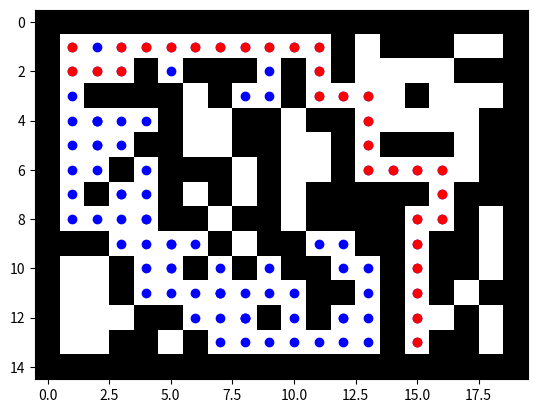

Write the Python code that produced this figure.
# -*- coding: utf-8 -*-
"""Maze_Runner_DFS.ipynb

Automatically generated by Colab.

Original file is located at
    https://colab.research.google.com/<link-removed>
"""

import matplotlib.pyplot as plt
import numpy as np

#Laberinto de 15x15 con 1 representado por paredes y 0 por caminos
maze = np.array([
    [1,1,1,1,1,1,1,1,1,1,1,1,1,1,1,1,1,1,1,1],
    [1,0,0,0,0,0,0,0,0,0,0,0,1,0,1,1,1,0,0,1],
    [1,0,0,0,1,0,1,1,1,0,1,0,1,0,0,0,0,1,1,1],
    [1,0,1,1,1,1,0,1,0,0,1,0,0,0,0,1,0,0,0,1],
    [1,0,0,0,0,1,0,0,1,1,0,1,1,0,0,0,0,0,1,1],
    [1,0,0,0,1,1,0,0,1,1,0,0,1,0,1,1,1,0,1,1],
    [1,0,0,1,0,1,1,1,0,1,0,0,1,0,0,0,0,0,1,1],
    [1,0,1,0,0,1,0,1,0,1,0,1,1,1,1,1,0,1,1,1],
    [1,0,0,0,0,1,1,0,1,1,0,1,1,1,1,0,0,1,0,1],
    [1,1,1,0,0,0,0,1,0,1,1,0,0,1,1,0,1,1,0,1],
    [1,0,0,1,0,0,1,0,1,0,1,1,0,0,1,0,1,1,0,1],
    [1,0,0,1,0,0,0,0,0,0,0,1,1,0,1,0,1,0,1,1],
    [1,0,0,0,1,1,0,0,0,1,0,1,0,0,1,0,0,1,0,1],
    [1,0,0,1,1,0,1,0,0,0,0,0,0,0,1,0,1,1,0,1],
    [1,1,1,1,1,1,1,1,1,1,1,1,1,1,1,1,1,1,1,1],
    ])

#Inicializar punto inicial y punto final
punto_inicial = (1,1)
meta = (13,15)

#Tipos de movimiento
movimientos = [(-1,0),(0,1),(1,0),(0,-1)]

def dfs(laberinto,punto_inicial,meta):
    #Lista para manejar los nodos por explorar (pila)
    pila = [(punto_inicial,[])]
    #Matriz de visitados
    filas = np.shape(laberinto)[0]
    columnas = np.shape(laberinto)[1]
    visitados = np.zeros((filas,columnas))
    #Marcamos el nodo inicial como visitado

    #Definir una lista que contenga todos los nodos que he visitado
    considerados = []

    while len(pila) > 0:
        nodo_actual,camino = pila[-1]
        pila = pila[:-1]

        #Guardar los nodos que se han ido visitando
        considerados += [nodo_actual]

        if nodo_actual == meta:
            return camino + [nodo_actual],considerados

        visitados[nodo_actual[0],nodo_actual[1]] = 1
        for direccion in movimientos:
            nueva_posicion = (nodo_actual[0] + direccion[0],nodo_actual[1] + direccion[1])
            #Ver que el vecino (nueva posición) esté dentro del laberinto
            if((0 <= nueva_posicion[0] < filas) and (0 <= nueva_posicion[1] < columnas)):
                #Ver si el nodo a evaluar (nueva_posicion) es un cambio accesible y además si ese nodo NO LO HE VISITADO
                if((maze[nueva_posicion[0],nueva_posicion[1]]) == 0 and visitados[nueva_posicion[0],nueva_posicion[1]] == 0):
                    pila += [(nueva_posicion,camino + [nodo_actual])]
    return None,considerados

def desplegar_laberinto(maze,camino = None,considerados = None):
    plt.imshow(maze,cmap = 'binary')
    if considerados:
        for i in considerados:
            plt.plot(i[1],i[0],'o',color = 'blue')
    if camino:
        for j in camino:
            plt.plot(j[1],j[0],'o',color = 'red')
    plt.show()

camino,considerados = dfs(maze,punto_inicial,meta)
desplegar_laberinto(maze,camino,considerados)